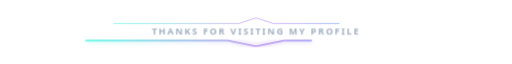
t = 0.00 s
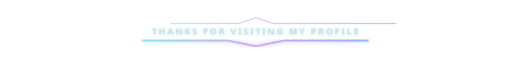
t = 0.75 s
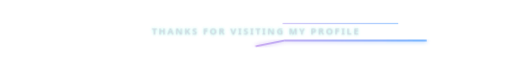
t = 2.25 s
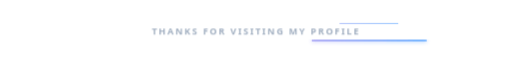
t = 3.00 s
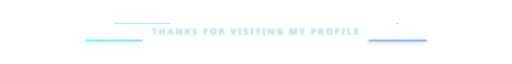
t = 3.75 s
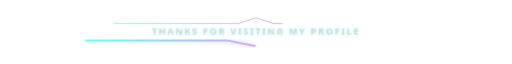
t = 5.25 s

The animated SVG that drew these frames (rendered in a browser with its animation timeline set to each time). Animation: 2 CSS @keyframes rules; one cycle of 6.00 s, repeats indefinitely.

<svg xmlns="http://www.w3.org/2000/svg" viewBox="0 0 900 80" width="100%" height="80">
  <defs>
    <!-- Glowing Gradient -->
    <linearGradient id="footerGrad" x1="0%" y1="0%" x2="100%" y2="0%">
      <stop offset="0%" stop-color="#00f5d4" />
      <stop offset="50%" stop-color="#9b5de5" />
      <stop offset="100%" stop-color="#0072ff" />
    </linearGradient>

    <filter id="textGlow" x="-20%" y="-20%" width="140%" height="140%">
      <feGaussianBlur stdDeviation="4" result="blur" />
      <feComposite in="SourceGraphic" in2="blur" operator="over" />
    </filter>
  </defs>

  <style>
    .footer-text {
      font-family: 'Segoe UI', system-ui, sans-serif;
      font-size: 16px;
      font-weight: 700;
      fill: #a0aec0;
      letter-spacing: 3px;
      text-anchor: middle;
      animation: pulseText 3s infinite ease-in-out;
    }
    
    .wave-line {
      fill: none;
      stroke: url(#footerGrad);
      stroke-width: 1.5;
      stroke-dasharray: 400;
      stroke-dashoffset: 0;
      animation: pulseLine 6s infinite linear;
    }

    @keyframes pulseText {
      0%, 100% { fill: #a0aec0; filter: none; }
      50% { fill: #ffffff; filter: drop-shadow(0 0 5px rgba(0, 245, 212, 0.7)); }
    }
    
    @keyframes pulseLine {
      0% { stroke-dashoffset: 800; }
      100% { stroke-dashoffset: 0; }
    }
  </style>

  <rect width="900" height="80" fill="none" />

  <!-- Animated Text -->
  <text x="450" y="45" class="footer-text">THANKS FOR VISITING MY PROFILE</text>

  <!-- Glowing Line below/above -->
  <path d="M 150,55 L 400,55 L 450,65 L 500,55 L 750,55" class="wave-line" filter="url(#textGlow)" />
  <path d="M 200,25 L 420,25 L 450,15 L 480,25 L 700,25" class="wave-line" opacity="0.5" />
</svg>
